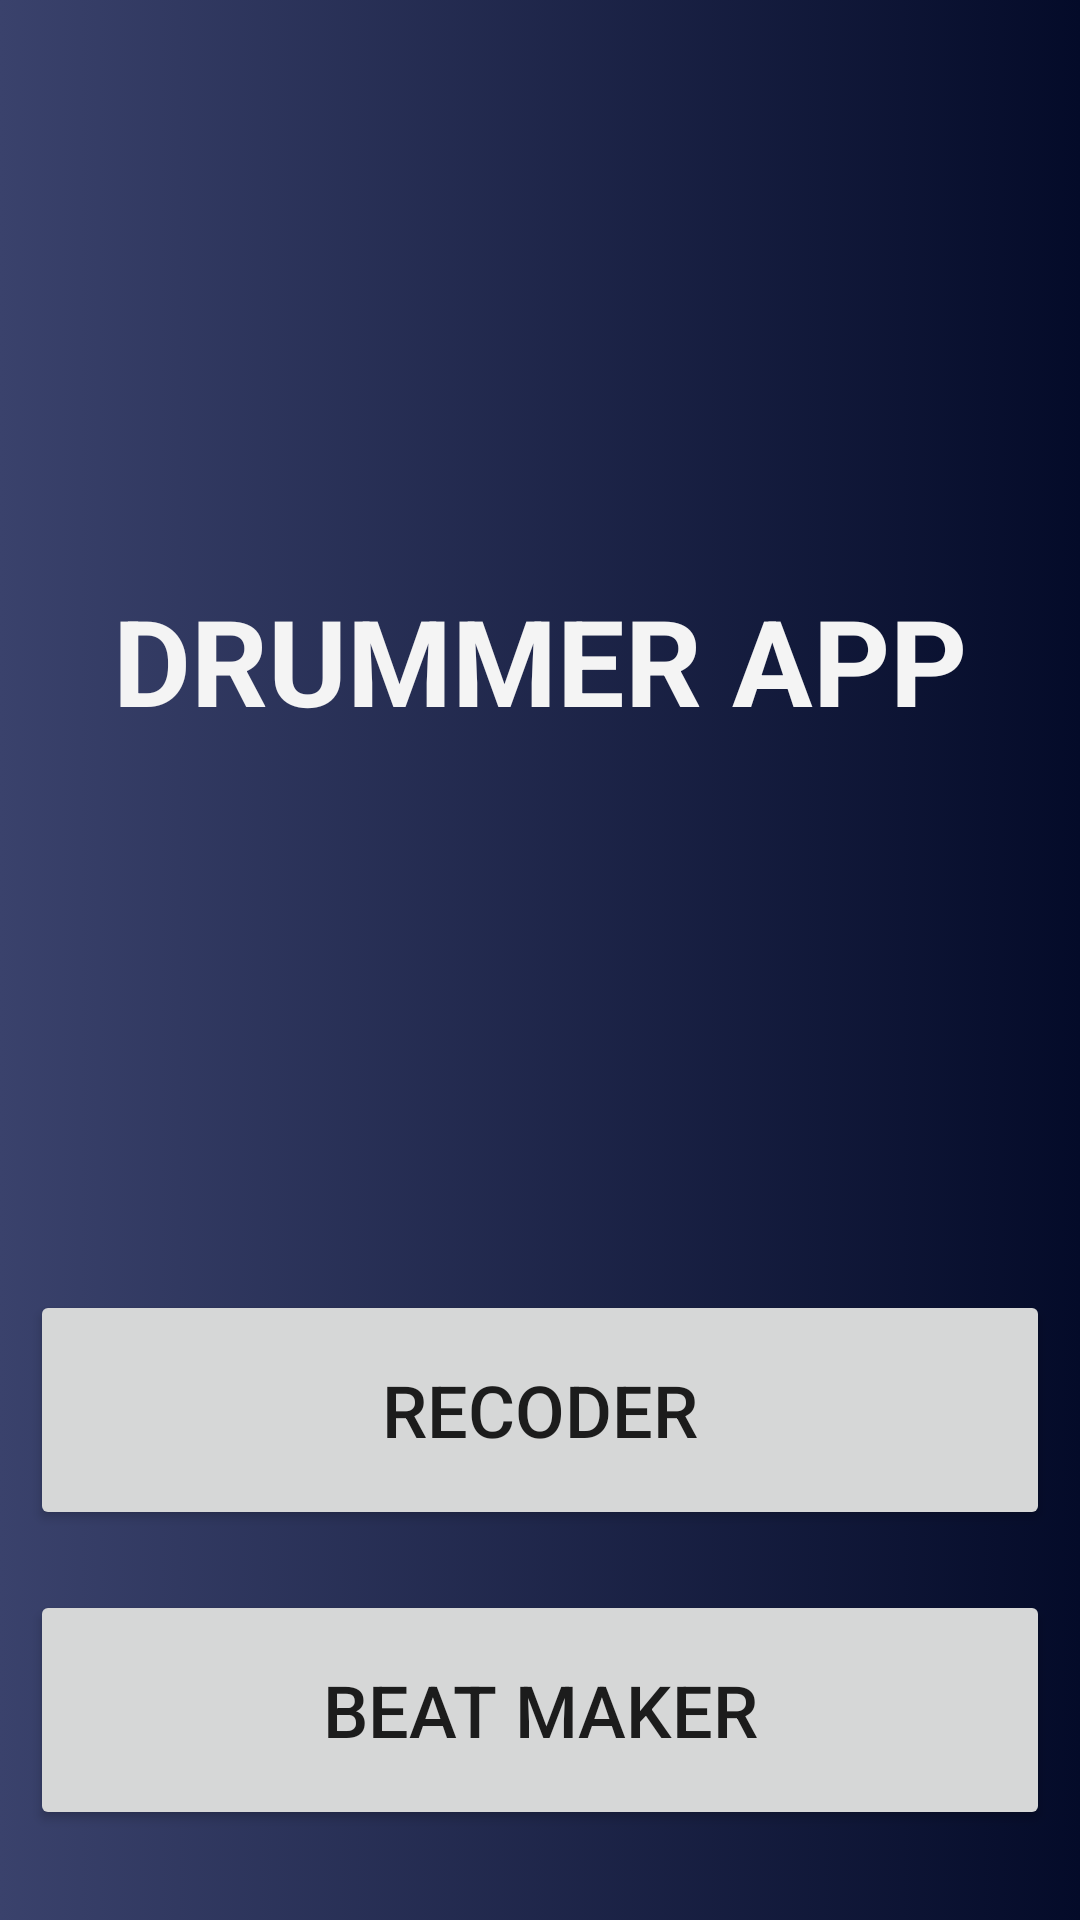

Android layout source for this screen:
<!-- AndroidManifest.xml: application theme AppTheme -->
<!-- res/layout/activity_main.xml -->
<?xml version="1.0" encoding="utf-8"?>
<androidx.constraintlayout.widget.ConstraintLayout xmlns:android="http://schemas.android.com/apk/res/android"
    xmlns:app="http://schemas.android.com/apk/res-auto"
    xmlns:tools="http://schemas.android.com/tools"
    android:layout_width="match_parent"
    android:layout_height="match_parent"
    tools:context=".MainActivity"
    android:background="@drawable/gradient_main">

    <TextView
        android:textStyle="bold"
        android:id="@+id/main_id"
        app:layout_constraintTop_toTopOf="parent"
        app:layout_constraintLeft_toLeftOf="parent"
        android:layout_width="match_parent"
        android:layout_height="400dp"
        android:gravity="center"
        android:text="DRUMMER APP"
        android:textColor="#F4F4F4"
        android:layout_margin="20dp"
        android:textSize="40dp" />
    <LinearLayout
        android:id="@+id/main_1"
        app:layout_constraintTop_toBottomOf="@id/main_id"
        app:layout_constraintLeft_toLeftOf="parent"
        android:orientation="horizontal"
        android:layout_height="100dp"
        android:layout_width="match_parent"
        android:weightSum="1">


        <Button
            android:id="@+id/recordid"
            android:layout_height="match_parent"
            android:layout_width="0dp"
            android:layout_margin="10dp"
            android:text="RECODER"
            android:layout_weight="1"
            android:textSize="24dp"/>


    </LinearLayout>
    <LinearLayout
        android:id="@+id/main_2"
        app:layout_constraintTop_toBottomOf="@id/main_1"
        app:layout_constraintLeft_toLeftOf="parent"
        android:orientation="horizontal"
        android:layout_height="100dp"
        android:layout_width="match_parent"
        android:weightSum="1"
      >

        <Button
            android:id="@+id/beatid"
            android:layout_height="match_parent"
            android:layout_width="0dp"
            android:layout_margin="10dp"
            android:text="BEAT MAKER"
            android:textSize="24dp"
            android:layout_weight="1" />

    </LinearLayout>
</androidx.constraintlayout.widget.ConstraintLayout>
<!-- resources referenced by this layout -->
<resources>
  <!-- drawable gradient_main (drawable) -->
  <?xml version="1.0" encoding="utf-8"?>
  <selector xmlns:android="http://schemas.android.com/apk/res/android">
      <item>
          <shape>
              <gradient
                  android:startColor="#3A426C"
                  android:endColor="#040B29"
                  android:angle="0"/>
          </shape>
      </item>
  </selector>
  <style name="AppTheme" parent="Theme.AppCompat.Light.DarkActionBar">
          
          <item name="colorPrimary">@color/colorPrimary</item>
          <item name="colorPrimaryDark">@color/colorPrimaryDark</item>
          <item name="colorAccent">@color/colorAccent</item>
      </style>
  <!-- not gathered from this repository: default colours our renderer supplied (Android Studio template values) -->
  <color name="colorPrimary">#FF6200EE</color>
  <color name="colorPrimaryDark">#FF3700B3</color>
  <color name="colorAccent">#FF03DAC5</color>
</resources>
